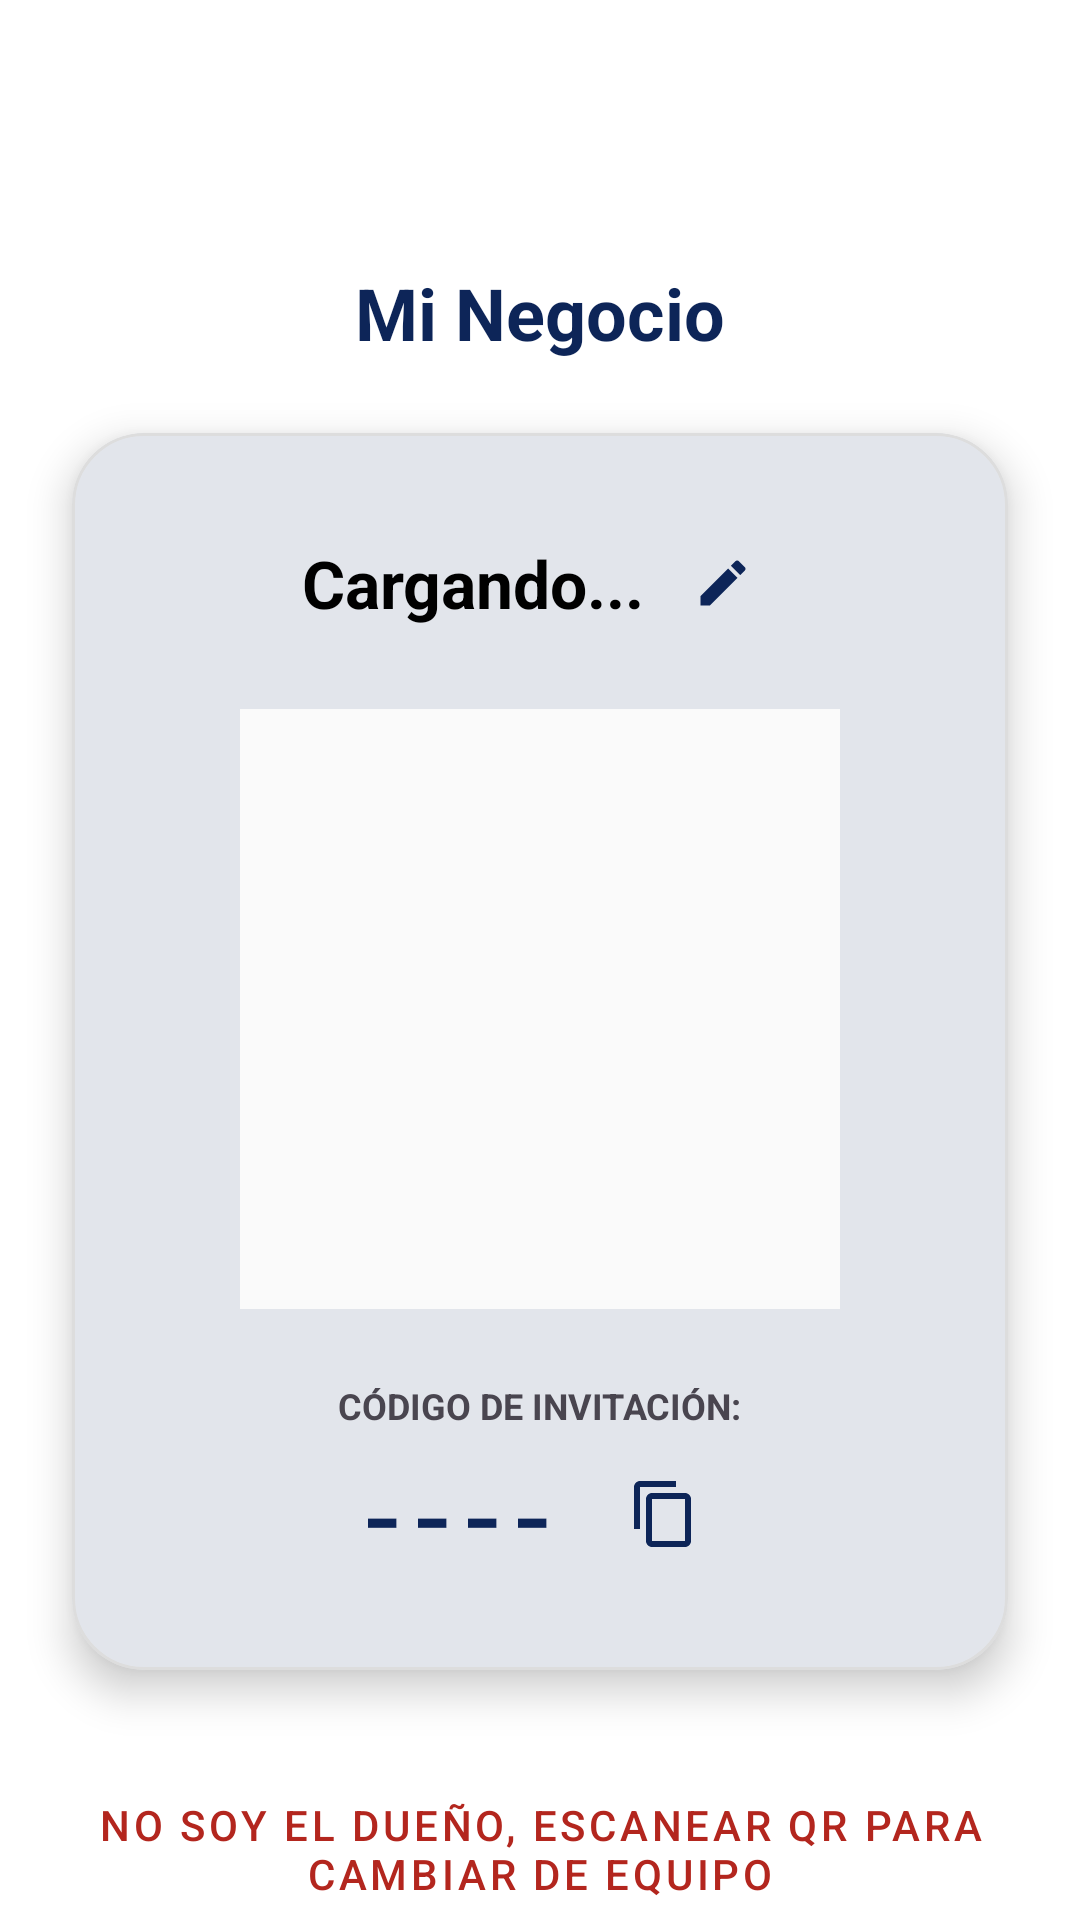

Write the Android layout XML for this screen, with the resource values it uses.
<!-- AndroidManifest.xml: activity theme Theme.GemaInventory.NoActionBar -->
<!-- res/layout/activity_business.xml -->
<?xml version="1.0" encoding="utf-8"?>
<androidx.constraintlayout.widget.ConstraintLayout xmlns:android="http://schemas.android.com/apk/res/android"
    xmlns:app="http://schemas.android.com/apk/res-auto"
    xmlns:tools="http://schemas.android.com/tools"
    android:layout_width="match_parent"
    android:layout_height="match_parent"
    android:background="?attr/colorSurface"
    tools:context=".ui.settings.BusinessFragment">

    
    <ImageView
        android:id="@+id/btn_back_business"
        android:layout_width="48dp"
        android:layout_height="48dp"
        android:layout_marginStart="16dp"
        android:layout_marginTop="16dp"
        android:padding="12dp"
        android:src="@drawable/ic_back"
        app:layout_constraintStart_toStartOf="parent"
        app:layout_constraintTop_toTopOf="parent"
        app:tint="?attr/colorOnSurface" />

    
    <TextView
        android:id="@+id/tv_header_business"
        android:layout_width="wrap_content"
        android:layout_height="wrap_content"
        android:layout_marginTop="24dp"
        android:text="Mi Negocio"
        android:textColor="?attr/colorPrimary"
        android:textSize="24sp"
        android:textStyle="bold"
        app:layout_constraintEnd_toEndOf="parent"
        app:layout_constraintStart_toStartOf="parent"
        app:layout_constraintTop_toBottomOf="@id/btn_back_business" />

    
    <com.google.android.material.card.MaterialCardView
        android:id="@+id/card_business_info"
        android:layout_width="match_parent"
        android:layout_height="wrap_content"
        android:layout_marginHorizontal="24dp"
        android:layout_marginTop="24dp"
        app:cardCornerRadius="24dp"
        app:cardElevation="8dp"
        app:layout_constraintTop_toBottomOf="@id/tv_header_business">

        <LinearLayout
            android:layout_width="match_parent"
            android:layout_height="wrap_content"
            android:gravity="center_horizontal"
            android:orientation="vertical"
            android:padding="32dp">

            
            <LinearLayout
                android:layout_width="wrap_content"
                android:layout_height="wrap_content"
                android:gravity="center_vertical"
                android:orientation="horizontal">

                <TextView
                    android:id="@+id/tv_business_name"
                    android:layout_width="wrap_content"
                    android:layout_height="wrap_content"
                    android:maxLines="2"
                    android:text="Cargando..."
                    android:textColor="?attr/colorOnSurface"
                    android:textSize="22sp"
                    android:textStyle="bold" />

                <ImageView
                    android:id="@+id/btn_edit_business_name"
                    android:layout_width="36dp"
                    android:layout_height="36dp"
                    android:layout_marginStart="8dp"
                    android:padding="8dp"
                    android:src="@drawable/ic_edit"
                    app:tint="?attr/colorPrimary" />
            </LinearLayout>

            
            <ImageView
                android:id="@+id/iv_qr_code"
                android:layout_width="200dp"
                android:layout_height="200dp"
                android:layout_marginTop="24dp"
                android:background="#FAFAFA"
                android:padding="8dp"
                android:src="@drawable/ic_launcher_background" />

            <TextView
                android:layout_width="wrap_content"
                android:layout_height="wrap_content"
                android:layout_marginTop="24dp"
                android:text="CÓDIGO DE INVITACIÓN:"
                android:textColor="?attr/colorOnSurfaceVariant"
                android:textSize="12sp"
                android:textStyle="bold" />

            <LinearLayout
                android:layout_width="wrap_content"
                android:layout_height="wrap_content"
                android:layout_marginTop="8dp"
                android:gravity="center_vertical"
                android:orientation="horizontal">

                <TextView
                    android:id="@+id/tv_invite_code"
                    android:layout_width="wrap_content"
                    android:layout_height="wrap_content"
                    android:text="----"
                    android:textColor="?attr/colorPrimary"
                    android:textSize="28sp"
                    android:textStyle="bold"
                    android:typeface="monospace" />

                <ImageView
                    android:id="@+id/btn_copy_code"
                    android:layout_width="40dp"
                    android:layout_height="40dp"
                    android:layout_marginStart="16dp"
                    android:padding="8dp"
                    android:src="@drawable/ic_copy"
                    app:tint="?attr/colorPrimary" />
            </LinearLayout>

        </LinearLayout>
    </com.google.android.material.card.MaterialCardView>

    
    <com.google.android.material.button.MaterialButton
        android:id="@+id/btn_join_another"
        style="@style/Widget.MaterialComponents.Button.TextButton"
        android:layout_width="wrap_content"
        android:layout_height="wrap_content"
        android:layout_marginTop="32dp"
        android:text="No soy el dueño, escanear QR para cambiar de equipo"
        android:textColor="?attr/colorError"
        app:layout_constraintEnd_toEndOf="parent"
        app:layout_constraintStart_toStartOf="parent"
        app:layout_constraintTop_toBottomOf="@id/card_business_info" />

</androidx.constraintlayout.widget.ConstraintLayout>
<!-- resources referenced by this layout -->
<resources>
  <!-- drawable ic_copy (drawable) -->
  <?xml version="1.0" encoding="utf-8"?>
  <vector xmlns:android="http://schemas.android.com/apk/res/android"
      android:width="24dp"
      android:height="24dp"
      android:viewportWidth="24"
      android:viewportHeight="24">
      <path
          android:fillColor="#FF000000"
          android:pathData="M16,1L4,1C2.9,1 2,1.9 2,3L2,17L4,17L4,3L16,3L16,1ZM19,5L8,5C6.9,5 6,5.9 6,7L6,21C6,22.1 6.9,23 8,23L19,23C20.1,23 21,22.1 21,21L21,7C21,5.9 20.1,5 19,5ZM19,21L8,21L8,7L19,7L19,21Z" />
  </vector>
  <!-- drawable ic_edit (drawable) -->
  <?xml version="1.0" encoding="utf-8"?>
  <vector xmlns:android="http://schemas.android.com/apk/res/android"
      android:width="24dp"
      android:height="24dp"
      android:viewportWidth="24"
      android:viewportHeight="24">
      <path
          android:fillColor="#FF000000"
          android:pathData="M3,17.25L3,21L6.75,21L17.81,9.94L14.06,6.19L3,17.25ZM20.71,7.04C21.1,6.65 21.1,6.02 20.71,5.63L18.37,3.29C17.98,2.9 17.35,2.9 16.96,3.29L15.13,5.12L18.88,8.87L20.71,7.04Z" />
  </vector>
  <style name="Theme.GemaInventory.NoActionBar" parent="Theme.GemaInventory" />
  <style name="Theme.GemaInventory" parent="Theme.Material3.DayNight.NoActionBar">
          <item name="colorPrimary">@color/primary</item>
          <item name="colorPrimaryVariant">@color/primary_dark</item>
          <item name="colorOnPrimary">@color/white</item>
          <item name="colorSecondary">@color/accent</item>
          <item name="colorSecondaryVariant">@color/accent</item>
          <item name="colorOnSecondary">@color/white</item>
          <item name="android:colorBackground">@color/light_gray_bg</item>
          <item name="colorSurface">@color/white</item>
          <item name="colorOnSurface">@color/black</item>
          <item name="colorOutlineVariant">#dddddd</item>
      </style>
  <color name="primary">#0d2558</color>
  <color name="primary_dark">#081A3F</color>
  <color name="white">#FFFFFFFF</color>
  <color name="accent">#1e3a8a</color>
  <color name="light_gray_bg">#f0f2f5</color>
  <color name="black">#FF000000</color>
</resources>
